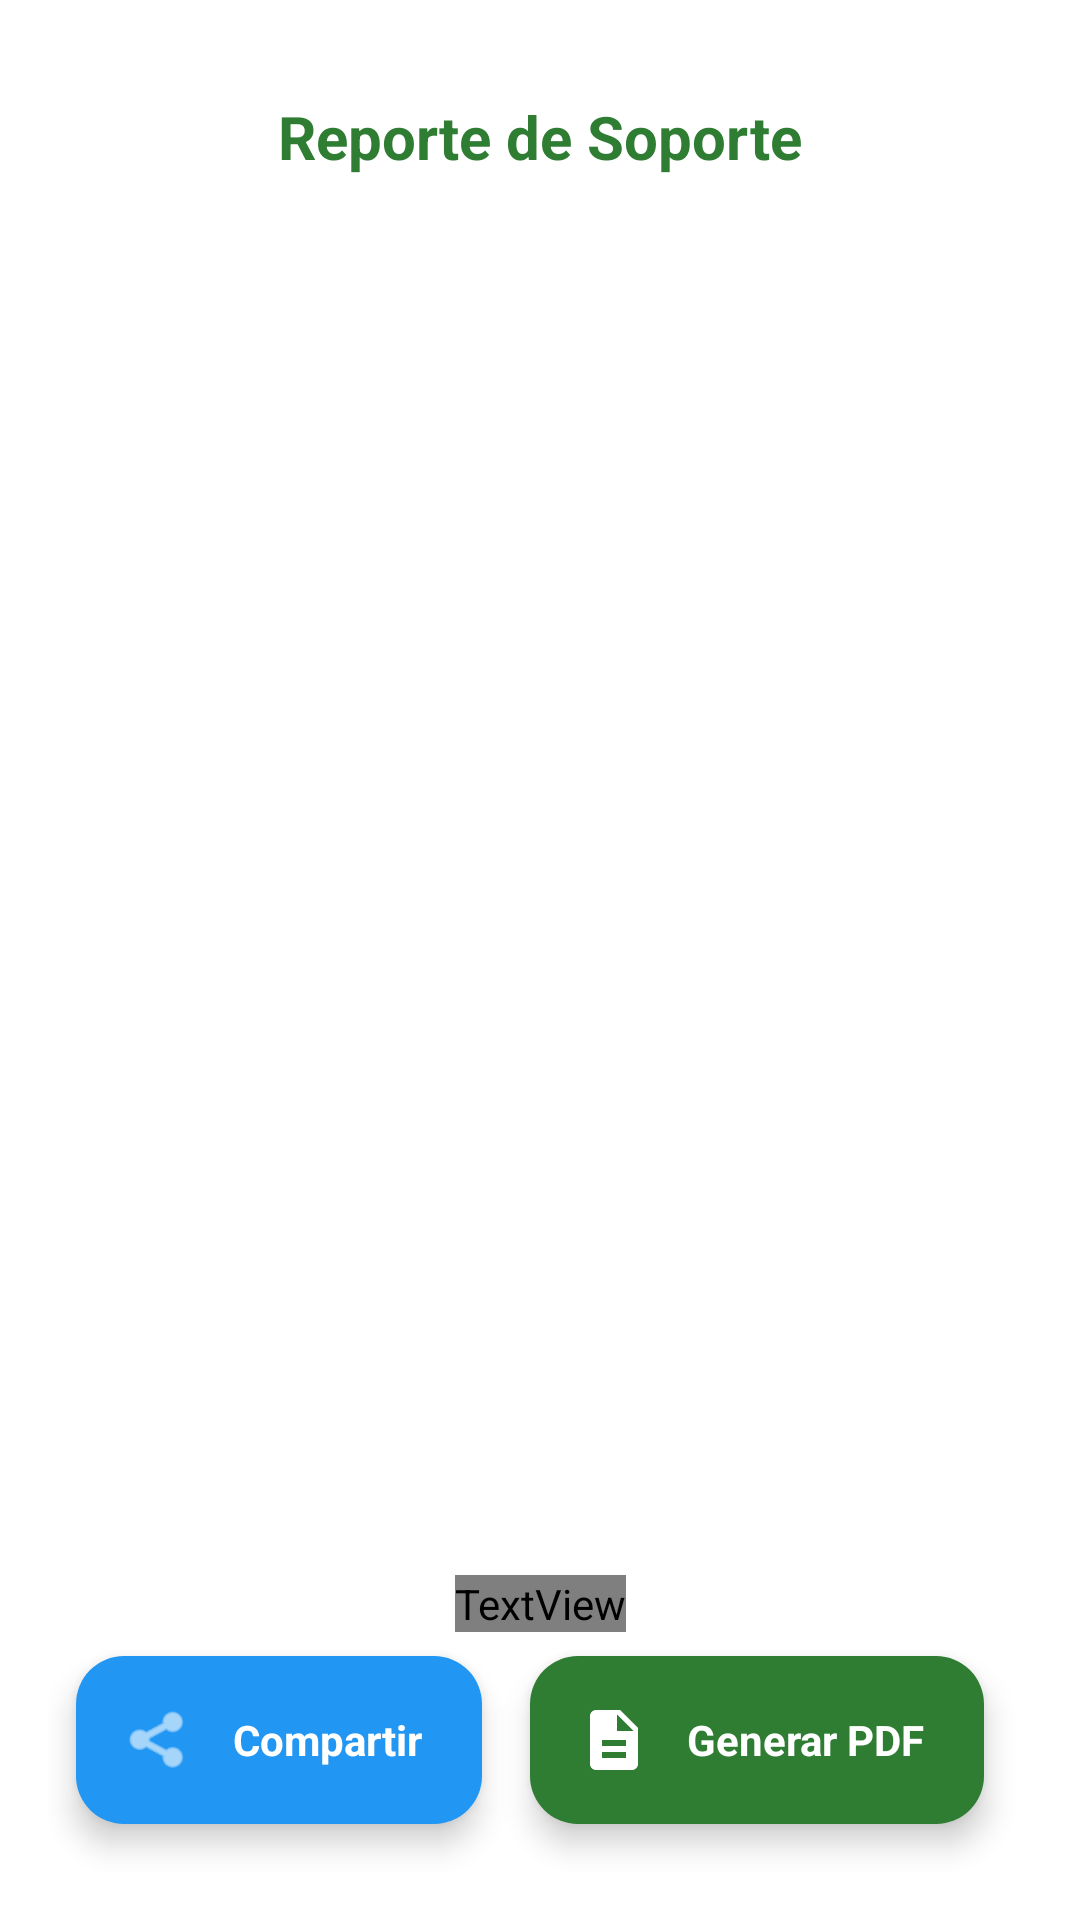

Write the Android layout XML for this screen, with the resource values it uses.
<!-- AndroidManifest.xml: application theme Theme.ChecklistApp -->
<!-- res/layout/activity_reporte_soporte.xml -->
<?xml version="1.0" encoding="utf-8"?>
<androidx.constraintlayout.widget.ConstraintLayout xmlns:android="http://schemas.android.com/apk/res/android"
    xmlns:app="http://schemas.android.com/apk/res-auto"
    xmlns:tools="http://schemas.android.com/tools"
    android:layout_width="match_parent"
    android:layout_height="match_parent"
    android:padding="16dp"
    android:background="@color/white"
    tools:context=".ReporteSoporteActivity">

    <TextView
        android:id="@+id/titleText"
        android:layout_width="wrap_content"
        android:layout_height="wrap_content"
        android:text="Reporte de Soporte"
        android:textSize="20sp"
        android:textStyle="bold"
        android:textColor="@color/green_700"
        android:layout_marginTop="16dp"
        app:layout_constraintTop_toTopOf="parent"
        app:layout_constraintStart_toStartOf="parent"
        app:layout_constraintEnd_toEndOf="parent" />

    <HorizontalScrollView
        android:id="@+id/filterScrollView"
        android:layout_width="match_parent"
        android:layout_height="wrap_content"
        android:layout_marginTop="16dp"
        android:scrollbars="none"
        app:layout_constraintTop_toBottomOf="@id/titleText"
        app:layout_constraintStart_toStartOf="parent"
        app:layout_constraintEnd_toEndOf="parent">

        <com.google.android.material.chip.ChipGroup
            android:id="@+id/filterChipGroup"
            android:layout_width="wrap_content"
            android:layout_height="wrap_content"
            app:singleSelection="true" />

    </HorizontalScrollView>

    <ScrollView
        android:layout_width="match_parent"
        android:layout_height="0dp"
        android:layout_marginTop="16dp"
        app:layout_constraintTop_toBottomOf="@id/filterScrollView"
        app:layout_constraintBottom_toTopOf="@id/fabGenerarPdf"
        app:layout_constraintStart_toStartOf="parent"
        app:layout_constraintEnd_toEndOf="parent">

        <LinearLayout
            android:id="@+id/reporteContainer"
            android:layout_width="match_parent"
            android:layout_height="wrap_content"
            android:orientation="vertical"
            android:paddingBottom="16dp">
            
        </LinearLayout>

    </ScrollView>

    
    <com.google.android.material.floatingactionbutton.ExtendedFloatingActionButton
        android:id="@+id/fabEliminarMasivo"
        android:layout_width="wrap_content"
        android:layout_height="wrap_content"
        android:layout_margin="16dp"
        android:text="Eliminar"
        android:textColor="@android:color/white"
        android:visibility="gone"
        app:icon="@android:drawable/ic_menu_delete"
        app:iconTint="@android:color/white"
        android:contentDescription="Eliminar Seleccionados"
        app:backgroundTint="@color/red_800"
        app:layout_constraintBottom_toBottomOf="parent"
        app:layout_constraintStart_toStartOf="parent" />

    
    <com.google.android.material.floatingactionbutton.ExtendedFloatingActionButton
        android:id="@+id/fabGenerarPdf"
        android:layout_width="wrap_content"
        android:layout_height="wrap_content"
        android:layout_margin="16dp"
        android:text="Generar PDF"
        android:textColor="@android:color/white"
        app:icon="@drawable/ic_pdf"
        app:iconTint="@android:color/white"
        android:contentDescription="Generar PDF"
        app:backgroundTint="@color/green_700"
        app:layout_constraintBottom_toBottomOf="parent"
        app:layout_constraintEnd_toEndOf="parent" />

    
    <com.google.android.material.floatingactionbutton.ExtendedFloatingActionButton
        android:id="@+id/fabCompartirPdf"
        android:layout_width="wrap_content"
        android:layout_height="wrap_content"
        android:layout_margin="16dp"
        android:text="Compartir"
        android:textColor="@android:color/white"
        app:icon="@android:drawable/ic_menu_share"
        app:iconTint="@android:color/white"
        android:contentDescription="Compartir PDF"
        app:backgroundTint="@color/blue_500"
        app:layout_constraintBottom_toBottomOf="parent"
        app:layout_constraintEnd_toStartOf="@id/fabGenerarPdf" />

    
    <TextView
        android:id="@+id/footerText"
        android:layout_width="wrap_content"
        android:layout_height="wrap_content"
        android:text="Desarrollada por Ing.Ronald Rojas C | 8878-1108 | Ver: 1.0"
        android:textSize="10sp"
        android:textColor="@color/gray_500"
        android:gravity="center"
        android:layout_marginBottom="80dp"
        app:layout_constraintBottom_toBottomOf="parent"
        app:layout_constraintStart_toStartOf="parent"
        app:layout_constraintEnd_toEndOf="parent" />

</androidx.constraintlayout.widget.ConstraintLayout>
<!-- resources referenced by this layout -->
<resources>
  <color name="blue_500">#FF2196F3</color>
  <color name="green_700">#FF2E7D32</color>
  <color name="red_800">#FFC62828</color>
  <color name="white">#FFFFFFFF</color>
  <!-- drawable ic_pdf (drawable) -->
  <vector xmlns:android="http://schemas.android.com/apk/res/android"
      android:width="24dp"
      android:height="24dp"
      android:viewportWidth="24"
      android:viewportHeight="24">
      <path
          android:fillColor="@android:color/white"
          android:pathData="M14,2H6C4.9,2 4,2.9 4,4v16c0,1.1 0.9,2 2,2h12c1.1,0 2,-0.9 2,-2V8L14,2zM16,18H8v-2h8V18zM16,14H8v-2h8V14zM13,9V3.5L18.5,9H13z" />
  </vector>
  <style name="Theme.ChecklistApp" parent="Base.Theme.ChecklistApp" />
  <color name="green_500">#FF4CAF50</color>
  <color name="green_100">#FFC8E6C9</color>
  <color name="green_900">#FF0D3B0D</color>
  <color name="blue_100">#FFBBDEFB</color>
  <color name="blue_900">#FF0A3A7A</color>
  <color name="orange_500">#FFFF9800</color>
  <color name="orange_100">#FFFFE0B2</color>
  <color name="orange_900">#FFBF360C</color>
  <color name="red">#FFF44336</color>
  <color name="red_100">#FFFFCDD2</color>
  <color name="red_900">#FFB71C1C</color>
  <color name="green_300">#FF81C784</color>
  <color name="green_200">#FFA5D6A7</color>
  <color name="green_50">#FFE8F5E8</color>
</resources>
